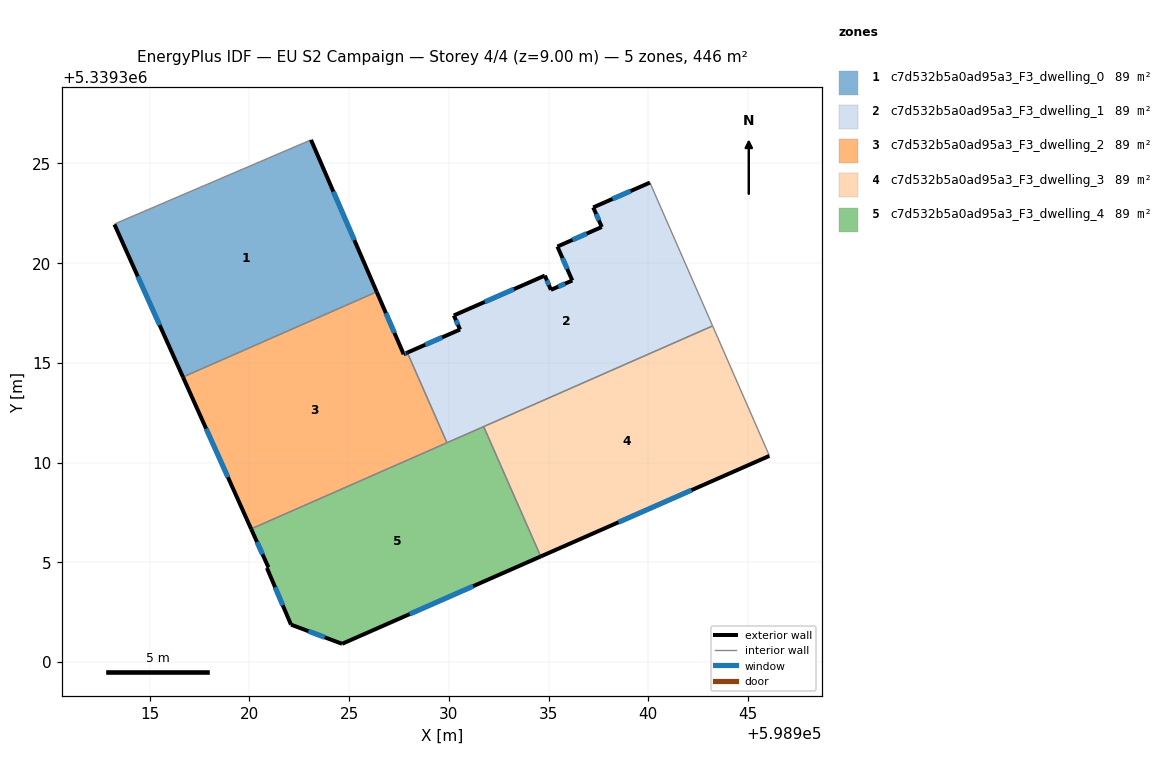
=== STOREY PLAN SPEC (per zone: floor XY polygon, exterior-wall plan segments, windows/doors) ===
zone 1: c7d532b5a0ad95a3_F3_dwelling_0  (89.2 m²)
  floor: (598923.09, 5339326.18) (598926.38, 5339318.56) (598916.67, 5339314.29) (598913.23, 5339321.95) (598913.29, 5339321.99)
  exterior wall: (598926.38, 5339318.56) – (598923.09, 5339326.18)  [8.3 m]
    window: (598925.26, 5339321.16) – (598924.21, 5339323.59)  [2.5 m²]
  exterior wall: (598913.23, 5339321.95) – (598916.67, 5339314.29)  [8.4 m]
    window: (598914.40, 5339319.34) – (598915.50, 5339316.90)  [2.6 m²]
  interior walls: 3
zone 2: c7d532b5a0ad95a3_F3_dwelling_1  (89.2 m²)
  floor: (598940.08, 5339324.04) (598943.23, 5339316.86) (598929.91, 5339311.00) (598927.92, 5339315.52) (598930.56, 5339316.67) (598930.25, 5339317.38) (598934.81, 5339319.38) (598935.12, 5339318.66) (598936.19, 5339319.13) (598935.44, 5339320.83) (598937.67, 5339321.82) (598937.24, 5339322.80)
  exterior wall: (598934.81, 5339319.38) – (598930.25, 5339317.38)  [5.0 m]
    window: (598933.26, 5339318.70) – (598931.80, 5339318.06)  [1.5 m²]
  exterior wall: (598935.12, 5339318.66) – (598934.81, 5339319.38)  [0.8 m]
    window: (598935.01, 5339318.91) – (598934.92, 5339319.14)  [0.2 m²]
  exterior wall: (598936.19, 5339319.13) – (598935.12, 5339318.66)  [1.2 m]
    window: (598935.82, 5339318.97) – (598935.48, 5339318.82)  [0.4 m²]
  exterior wall: (598935.44, 5339320.83) – (598936.19, 5339319.13)  [1.9 m]
    window: (598935.70, 5339320.26) – (598935.94, 5339319.71)  [0.6 m²]
  exterior wall: (598937.67, 5339321.82) – (598935.44, 5339320.83)  [2.4 m]
    window: (598936.91, 5339321.48) – (598936.20, 5339321.17)  [0.7 m²]
  exterior wall: (598937.24, 5339322.80) – (598937.67, 5339321.82)  [1.1 m]
    window: (598937.39, 5339322.46) – (598937.52, 5339322.15)  [0.3 m²]
  exterior wall: (598940.08, 5339324.04) – (598937.24, 5339322.80)  [3.1 m]
    window: (598939.12, 5339323.62) – (598938.21, 5339323.22)  [1.0 m²]
  exterior wall: (598930.56, 5339316.67) – (598927.92, 5339315.52)  [2.9 m]
    window: (598929.66, 5339316.28) – (598928.82, 5339315.91)  [0.9 m²]
  exterior wall: (598930.25, 5339317.38) – (598930.56, 5339316.67)  [0.8 m]
    window: (598930.36, 5339317.14) – (598930.46, 5339316.91)  [0.2 m²]
  interior walls: 4
zone 3: c7d532b5a0ad95a3_F3_dwelling_2  (89.2 m²)
  floor: (598926.38, 5339318.56) (598927.73, 5339315.44) (598927.92, 5339315.52) (598929.91, 5339311.00) (598920.08, 5339306.68) (598916.67, 5339314.29)
  exterior wall: (598916.67, 5339314.29) – (598920.08, 5339306.68)  [8.3 m]
    window: (598917.83, 5339311.70) – (598918.92, 5339309.27)  [2.6 m²]
  exterior wall: (598927.73, 5339315.44) – (598926.38, 5339318.56)  [3.4 m]
    window: (598927.27, 5339316.50) – (598926.84, 5339317.50)  [1.0 m²]
  exterior wall: (598927.92, 5339315.52) – (598927.73, 5339315.44)  [0.2 m]
    window: (598927.86, 5339315.49) – (598927.80, 5339315.46)  [0.1 m²]
  interior walls: 3
zone 4: c7d532b5a0ad95a3_F3_dwelling_3  (89.2 m²)
  floor: (598943.23, 5339316.86) (598946.06, 5339310.38) (598946.07, 5339310.34) (598934.61, 5339305.29) (598931.74, 5339311.81)
  exterior wall: (598934.61, 5339305.29) – (598946.07, 5339310.34)  [12.5 m]
    window: (598938.51, 5339307.01) – (598942.17, 5339308.62)  [3.8 m²]
  interior walls: 4
zone 5: c7d532b5a0ad95a3_F3_dwelling_4  (89.2 m²)
  floor: (598931.74, 5339311.81) (598934.61, 5339305.29) (598924.65, 5339300.91) (598922.08, 5339301.88) (598920.88, 5339304.72) (598920.95, 5339304.75) (598920.08, 5339306.68)
  exterior wall: (598920.95, 5339304.75) – (598920.88, 5339304.72)  [0.1 m]
  exterior wall: (598920.08, 5339306.68) – (598920.95, 5339304.75)  [2.1 m]
    window: (598920.38, 5339306.02) – (598920.66, 5339305.41)  [0.6 m²]
  exterior wall: (598924.65, 5339300.91) – (598934.61, 5339305.29)  [10.9 m]
    window: (598928.04, 5339302.40) – (598931.22, 5339303.80)  [3.3 m²]
  exterior wall: (598922.08, 5339301.88) – (598924.65, 5339300.91)  [2.7 m]
    window: (598922.96, 5339301.55) – (598923.77, 5339301.24)  [0.8 m²]
  exterior wall: (598920.88, 5339304.72) – (598922.08, 5339301.88)  [3.1 m]
    window: (598921.29, 5339303.75) – (598921.67, 5339302.84)  [0.9 m²]
  interior walls: 3

=== DERIVED (storey summary) ===
Building: EU S2 Campaign
Storey: 4 of 4  (floor level z = 9.00 m)
Storey gross floor area: 445.8 m²
Zones on this storey: 5
  - c7d532b5a0ad95a3_F3_dwelling_0: floor 89.2 m²; exterior wall 16.7 m (50.1 m²); 2 window(s) 5.1 m²; WWR 10.2%
  - c7d532b5a0ad95a3_F3_dwelling_1: floor 89.2 m²; exterior wall 19.1 m (57.2 m²); 9 window(s) 5.8 m²; WWR 10.2%
  - c7d532b5a0ad95a3_F3_dwelling_2: floor 89.2 m²; exterior wall 12.0 m (35.9 m²); 3 window(s) 3.7 m²; WWR 10.2%
  - c7d532b5a0ad95a3_F3_dwelling_3: floor 89.2 m²; exterior wall 12.5 m (37.6 m²); 1 window(s) 3.8 m²; WWR 10.2%
  - c7d532b5a0ad95a3_F3_dwelling_4: floor 89.2 m²; exterior wall 18.9 m (56.7 m²); 4 window(s) 5.8 m²; WWR 10.2%
Zone adjacency (shared interzone walls):
  - c7d532b5a0ad95a3_F3_dwelling_0 ↔ c7d532b5a0ad95a3_F3_dwelling_2
  - c7d532b5a0ad95a3_F3_dwelling_1 ↔ c7d532b5a0ad95a3_F3_dwelling_2
  - c7d532b5a0ad95a3_F3_dwelling_1 ↔ c7d532b5a0ad95a3_F3_dwelling_3
  - c7d532b5a0ad95a3_F3_dwelling_1 ↔ c7d532b5a0ad95a3_F3_dwelling_4
  - c7d532b5a0ad95a3_F3_dwelling_2 ↔ c7d532b5a0ad95a3_F3_dwelling_4
  - c7d532b5a0ad95a3_F3_dwelling_3 ↔ c7d532b5a0ad95a3_F3_dwelling_4